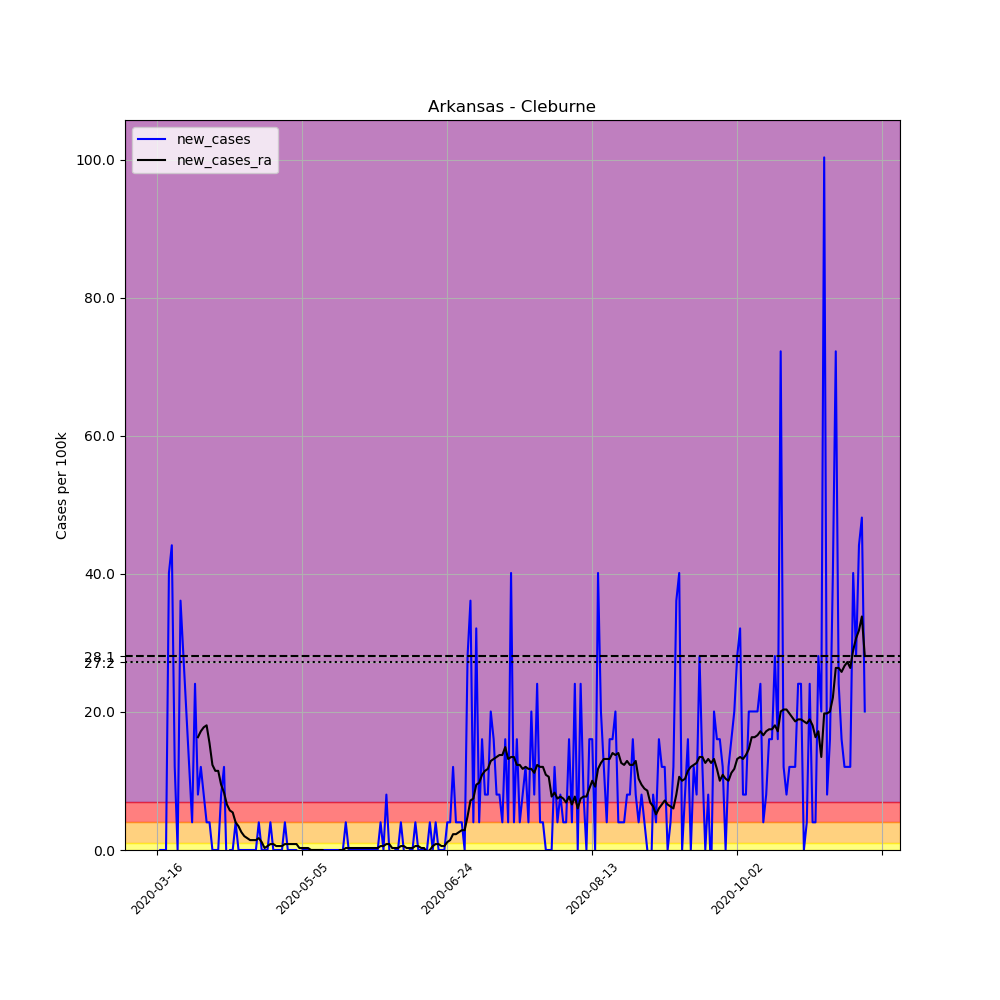

Source data for this figure (header and first rows):
, date, county, state, fips, cases, deaths, COUNTY, STNAME, CTYNAME, POPESTIMATE2019, per_100k, new_cases, new_cases_ra
106329, 2020-03-16, Cleburne, Arkansas, 5023, 1, 0, 23, Arkansas, Cleburne, 24919, 4.013, , 
106330, 2020-03-17, Cleburne, Arkansas, 5023, 1, 0, 23, Arkansas, Cleburne, 24919, 4.013, 0.0, 
106331, 2020-03-18, Cleburne, Arkansas, 5023, 1, 0, 23, Arkansas, Cleburne, 24919, 4.013, 0.0, 
106332, 2020-03-19, Cleburne, Arkansas, 5023, 1, 0, 23, Arkansas, Cleburne, 24919, 4.013, 0.0, 
106333, 2020-03-20, Cleburne, Arkansas, 5023, 11, 0, 23, Arkansas, Cleburne, 24919, 44.14, 40.13, 
106334, 2020-03-21, Cleburne, Arkansas, 5023, 22, 0, 23, Arkansas, Cleburne, 24919, 88.29, 44.14, 
106335, 2020-03-22, Cleburne, Arkansas, 5023, 25, 0, 23, Arkansas, Cleburne, 24919, 100.3, 12.04, 
106336, 2020-03-23, Cleburne, Arkansas, 5023, 25, 0, 23, Arkansas, Cleburne, 24919, 100.3, 0.0, 
106337, 2020-03-24, Cleburne, Arkansas, 5023, 34, 1, 23, Arkansas, Cleburne, 24919, 136.4, 36.12, 
106338, 2020-03-25, Cleburne, Arkansas, 5023, 41, 1, 23, Arkansas, Cleburne, 24919, 164.5, 28.09, 
106339, 2020-03-26, Cleburne, Arkansas, 5023, 46, 2, 23, Arkansas, Cleburne, 24919, 184.6, 20.07, 
106340, 2020-03-27, Cleburne, Arkansas, 5023, 49, 2, 23, Arkansas, Cleburne, 24919, 196.6, 12.04, 
106341, 2020-03-28, Cleburne, Arkansas, 5023, 50, 2, 23, Arkansas, Cleburne, 24919, 200.7, 4.013, 
106342, 2020-03-29, Cleburne, Arkansas, 5023, 56, 2, 23, Arkansas, Cleburne, 24919, 224.7, 24.08, 
106343, 2020-03-30, Cleburne, Arkansas, 5023, 58, 2, 23, Arkansas, Cleburne, 24919, 232.8, 8.026, 16.34
106344, 2020-03-31, Cleburne, Arkansas, 5023, 61, 2, 23, Arkansas, Cleburne, 24919, 244.8, 12.04, 17.2
106345, 2020-04-01, Cleburne, Arkansas, 5023, 63, 3, 23, Arkansas, Cleburne, 24919, 252.8, 8.026, 17.77
106346, 2020-04-02, Cleburne, Arkansas, 5023, 64, 3, 23, Arkansas, Cleburne, 24919, 256.8, 4.013, 18.06
106347, 2020-04-03, Cleburne, Arkansas, 5023, 65, 3, 23, Arkansas, Cleburne, 24919, 260.8, 4.013, 15.48
106348, 2020-04-04, Cleburne, Arkansas, 5023, 65, 3, 23, Arkansas, Cleburne, 24919, 260.8, 0.0, 12.33
106349, 2020-04-05, Cleburne, Arkansas, 5023, 65, 4, 23, Arkansas, Cleburne, 24919, 260.8, 0.0, 11.47
106350, 2020-04-06, Cleburne, Arkansas, 5023, 65, 4, 23, Arkansas, Cleburne, 24919, 260.8, 0.0, 11.47
106351, 2020-04-07, Cleburne, Arkansas, 5023, 67, 4, 23, Arkansas, Cleburne, 24919, 268.9, 8.026, 9.459
106352, 2020-04-08, Cleburne, Arkansas, 5023, 70, 4, 23, Arkansas, Cleburne, 24919, 280.9, 12.04, 8.313
106353, 2020-04-09, Cleburne, Arkansas, 5023, 69, 4, 23, Arkansas, Cleburne, 24919, 276.9, -4.013, 6.593
106354, 2020-04-10, Cleburne, Arkansas, 5023, 69, 4, 23, Arkansas, Cleburne, 24919, 276.9, 0.0, 5.733
106355, 2020-04-11, Cleburne, Arkansas, 5023, 69, 4, 23, Arkansas, Cleburne, 24919, 276.9, 0.0, 5.446
106356, 2020-04-12, Cleburne, Arkansas, 5023, 70, 4, 23, Arkansas, Cleburne, 24919, 280.9, 4.013, 4.013
106357, 2020-04-13, Cleburne, Arkansas, 5023, 70, 4, 23, Arkansas, Cleburne, 24919, 280.9, 0.0, 3.44
106358, 2020-04-14, Cleburne, Arkansas, 5023, 70, 4, 23, Arkansas, Cleburne, 24919, 280.9, 0.0, 2.58
106359, 2020-04-15, Cleburne, Arkansas, 5023, 70, 4, 23, Arkansas, Cleburne, 24919, 280.9, 0.0, 2.007
106360, 2020-04-16, Cleburne, Arkansas, 5023, 70, 4, 23, Arkansas, Cleburne, 24919, 280.9, 0.0, 1.72
106361, 2020-04-17, Cleburne, Arkansas, 5023, 70, 4, 23, Arkansas, Cleburne, 24919, 280.9, 0.0, 1.433
106362, 2020-04-18, Cleburne, Arkansas, 5023, 70, 4, 23, Arkansas, Cleburne, 24919, 280.9, 0.0, 1.433
106363, 2020-04-19, Cleburne, Arkansas, 5023, 70, 4, 23, Arkansas, Cleburne, 24919, 280.9, 0.0, 1.433
106364, 2020-04-20, Cleburne, Arkansas, 5023, 71, 4, 23, Arkansas, Cleburne, 24919, 284.9, 4.013, 1.72
106365, 2020-04-21, Cleburne, Arkansas, 5023, 71, 4, 23, Arkansas, Cleburne, 24919, 284.9, 0.0, 1.147
106366, 2020-04-22, Cleburne, Arkansas, 5023, 71, 4, 23, Arkansas, Cleburne, 24919, 284.9, 0.0, 0.2866
106367, 2020-04-23, Cleburne, Arkansas, 5023, 71, 4, 23, Arkansas, Cleburne, 24919, 284.9, 0.0, 0.5733
106368, 2020-04-24, Cleburne, Arkansas, 5023, 72, 4, 23, Arkansas, Cleburne, 24919, 288.9, 4.013, 0.8599
106369, 2020-04-25, Cleburne, Arkansas, 5023, 72, 4, 23, Arkansas, Cleburne, 24919, 288.9, 0.0, 0.8599
106370, 2020-04-26, Cleburne, Arkansas, 5023, 72, 4, 23, Arkansas, Cleburne, 24919, 288.9, 0.0, 0.5733
106371, 2020-04-27, Cleburne, Arkansas, 5023, 72, 4, 23, Arkansas, Cleburne, 24919, 288.9, 0.0, 0.5733
106372, 2020-04-28, Cleburne, Arkansas, 5023, 72, 4, 23, Arkansas, Cleburne, 24919, 288.9, 0.0, 0.5733
106373, 2020-04-29, Cleburne, Arkansas, 5023, 73, 4, 23, Arkansas, Cleburne, 24919, 292.9, 4.013, 0.8599
106374, 2020-04-30, Cleburne, Arkansas, 5023, 73, 4, 23, Arkansas, Cleburne, 24919, 292.9, 0.0, 0.8599
106375, 2020-05-01, Cleburne, Arkansas, 5023, 73, 4, 23, Arkansas, Cleburne, 24919, 292.9, 0.0, 0.8599
106376, 2020-05-02, Cleburne, Arkansas, 5023, 73, 4, 23, Arkansas, Cleburne, 24919, 292.9, 0.0, 0.8599
106377, 2020-05-03, Cleburne, Arkansas, 5023, 73, 4, 23, Arkansas, Cleburne, 24919, 292.9, 0.0, 0.8599
106378, 2020-05-04, Cleburne, Arkansas, 5023, 72, 4, 23, Arkansas, Cleburne, 24919, 288.9, -4.013, 0.2866
106379, 2020-05-05, Cleburne, Arkansas, 5023, 72, 4, 23, Arkansas, Cleburne, 24919, 288.9, 0.0, 0.2866
106380, 2020-05-06, Cleburne, Arkansas, 5023, 72, 4, 23, Arkansas, Cleburne, 24919, 288.9, 0.0, 0.2866
106381, 2020-05-07, Cleburne, Arkansas, 5023, 72, 4, 23, Arkansas, Cleburne, 24919, 288.9, 0.0, 0.2866
106382, 2020-05-08, Cleburne, Arkansas, 5023, 72, 4, 23, Arkansas, Cleburne, 24919, 288.9, 0.0, 0.0
106383, 2020-05-09, Cleburne, Arkansas, 5023, 72, 4, 23, Arkansas, Cleburne, 24919, 288.9, 0.0, 0.0
106384, 2020-05-10, Cleburne, Arkansas, 5023, 72, 4, 23, Arkansas, Cleburne, 24919, 288.9, 0.0, 0.0
106385, 2020-05-11, Cleburne, Arkansas, 5023, 72, 4, 23, Arkansas, Cleburne, 24919, 288.9, 0.0, 0.0
106386, 2020-05-12, Cleburne, Arkansas, 5023, 72, 4, 23, Arkansas, Cleburne, 24919, 288.9, 0.0, 0.0
106387, 2020-05-13, Cleburne, Arkansas, 5023, 72, 4, 23, Arkansas, Cleburne, 24919, 288.9, 0.0, -0.2866
106388, 2020-05-14, Cleburne, Arkansas, 5023, 72, 4, 23, Arkansas, Cleburne, 24919, 288.9, 0.0, -0.2866
... 185 more rows
